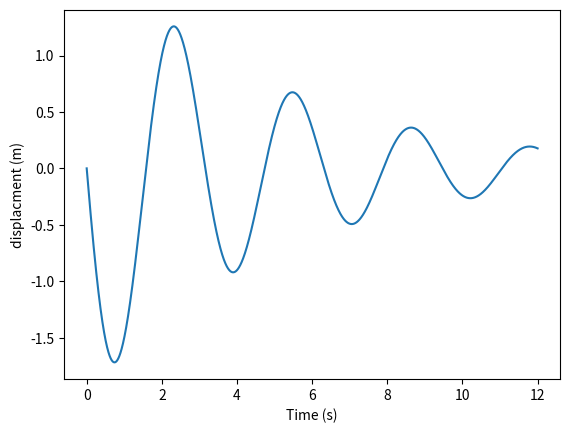

Recreate this plot in Python.
from matplotlib import pyplot as plt
import math

ti = 0.0                     # s
tf = 12.0                    # s
numPts = 10000
dt = (tf - ti) / numPts

m = 1.0                      # kg
A = 2                      # m
b = 0.4                     # kg/s
k = 4                      # N/m
a = b/2*m
w = math.sqrt( (k/m) - (b**2 / 4*m**2) ) # rad/s

xi = 0                   # m
# vi = 0

phi = math.acos(xi/A)                      # rad
vi = -2*a*math.exp(-a*ti)*math.cos(w*ti+phi) - 2*math.exp(-a*ti)*w*math.sin(w*ti+phi) # m/s
print(vi)

def compute(b):

    time = [ti]
    xPos = [xi]
    vel = [vi]
    for i in range(numPts - 1):
        Fd = b * vel[i]                 # Calculating the force of drag
        Fk = -k * xPos[i]               # Calculating the force, according to hooks law
        Ft = Fk - Fd                    # Summing total force
        acc = Ft/m                      # Calculating acceleration

        newTime = time[i] + dt
        time.append(newTime)
        newX = xPos[i] + vel[i]*dt
        xPos.append(newX)
        newV = vel[i] + acc*dt
        vel.append(newV)
    # plots displacment vs time
    plt.plot(time, xPos)

compute(0.4)


plt.xlabel("Time (s)")
plt.ylabel("displacment (m)")

plt.show()
